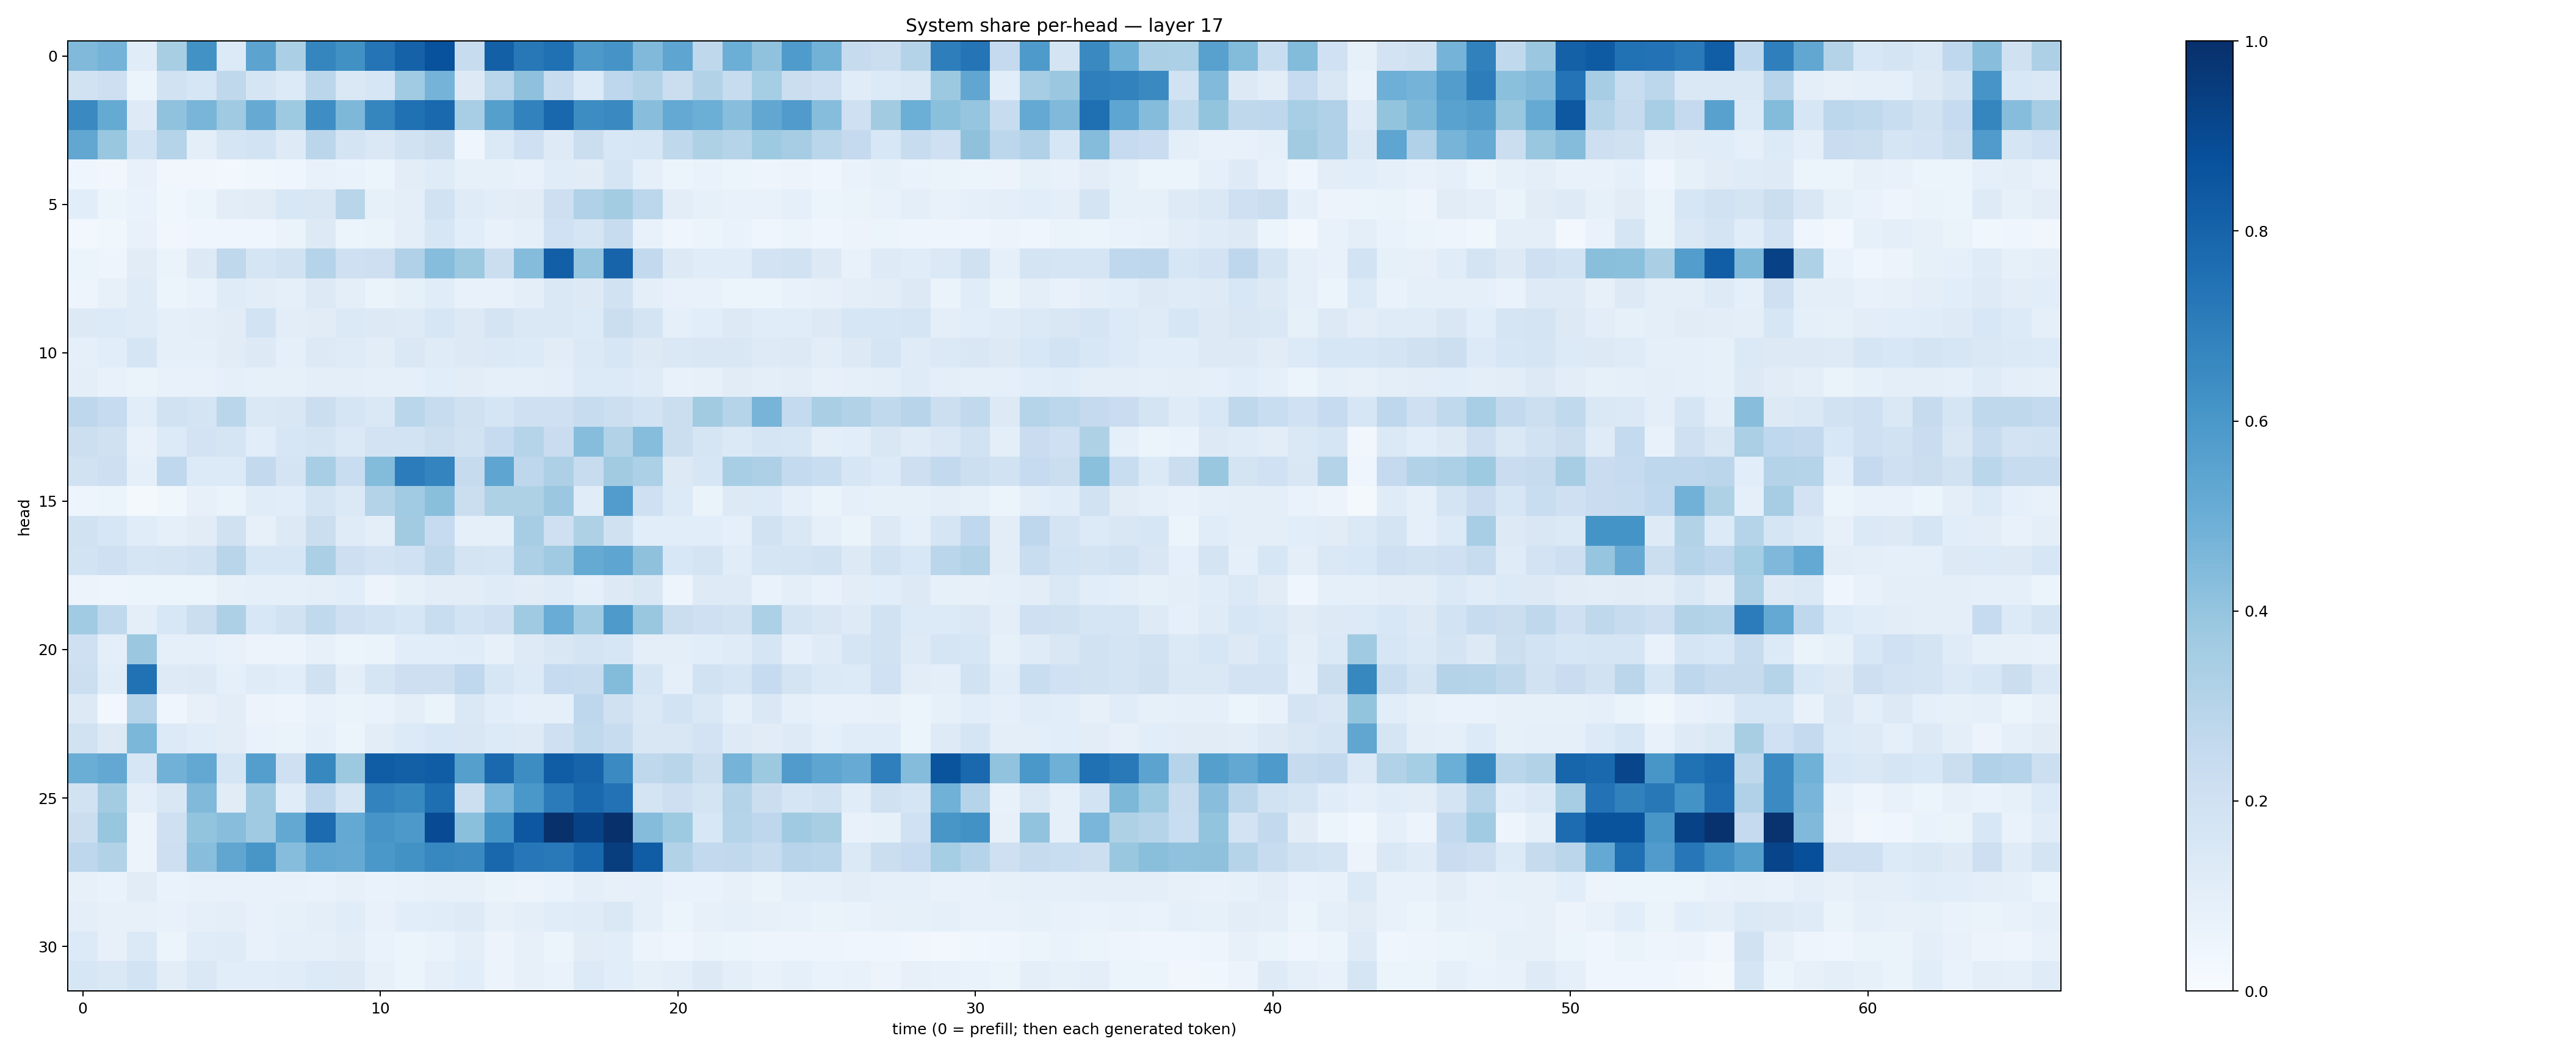

The file beside this chart, header and first rows:
0.4469713, 0.4741154, 0.116267145, 0.343035, 0.6243815, 0.13510396, 0.54621685, 0.33216786, 0.6701381, 0.62727594, 0.7351038, 0.80683154, 0.87134653, 0.23859218, 0.81547064, 0.719862, 0.7509234, 0.59146035, 0.61016774, 0.44832477, 0.53521234, 0.27000824, 0.49875158, 0.4083246
0.1886, 0.2115, 0.05466, 0.1902, 0.1575, 0.2719, 0.1687, 0.1339, 0.2841, 0.1407, 0.1575, 0.366, 0.4753, 0.1314, 0.2882, 0.4132, 0.2403, 0.1343, 0.2767, 0.3123, 0.2264, 0.3136, 0.2355, 0.355
0.6559, 0.5193, 0.1228, 0.4083, 0.4683, 0.3706, 0.5144, 0.3717, 0.6381, 0.4554, 0.6686, 0.7526, 0.7807, 0.3473, 0.5661, 0.6806, 0.7859, 0.6427, 0.6562, 0.4278, 0.5218, 0.5, 0.4266, 0.529
0.5304, 0.3868, 0.1862, 0.3034, 0.09549, 0.1677, 0.1852, 0.1232, 0.2845, 0.1732, 0.143, 0.188, 0.2206, 0.04515, 0.1373, 0.2052, 0.1248, 0.2226, 0.1541, 0.1593, 0.2703, 0.3209, 0.2977, 0.372
0.04163, 0.03322, 0.07317, 0.03234, 0.03505, 0.02813, 0.03843, 0.03948, 0.07142, 0.06689, 0.05929, 0.1024, 0.12, 0.08326, 0.08308, 0.07094, 0.1153, 0.111, 0.1707, 0.08662, 0.0512, 0.06998, 0.05905, 0.04781
0.1089, 0.0589, 0.06872, 0.03668, 0.06171, 0.1039, 0.1109, 0.1544, 0.1508, 0.2914, 0.08505, 0.1009, 0.1882, 0.1205, 0.1026, 0.1114, 0.2133, 0.3181, 0.3562, 0.2808, 0.1028, 0.08344, 0.0728, 0.07287
0.026, 0.03874, 0.07284, 0.03498, 0.04256, 0.04314, 0.04407, 0.0649, 0.1324, 0.06068, 0.06484, 0.09537, 0.1625, 0.1063, 0.0727, 0.09274, 0.2005, 0.1712, 0.2362, 0.07803, 0.04304, 0.05173, 0.06828, 0.04173
0.06081, 0.04833, 0.112, 0.06287, 0.1285, 0.2714, 0.1645, 0.19, 0.3043, 0.2075, 0.2126, 0.3201, 0.433, 0.3755, 0.2209, 0.434, 0.818, 0.398, 0.7996, 0.2616, 0.1324, 0.1167, 0.1158, 0.1819
0.04763, 0.08125, 0.1205, 0.05996, 0.0699, 0.1196, 0.1047, 0.09254, 0.1252, 0.09688, 0.06633, 0.08279, 0.1146, 0.07433, 0.07539, 0.09704, 0.1478, 0.1281, 0.1919, 0.09546, 0.07744, 0.07586, 0.05902, 0.05198
0.1277, 0.1347, 0.1204, 0.09289, 0.1014, 0.1128, 0.1859, 0.1049, 0.1103, 0.1398, 0.1255, 0.1243, 0.1601, 0.1294, 0.1721, 0.1424, 0.1413, 0.1335, 0.2207, 0.1786, 0.0919, 0.1077, 0.1261, 0.1166
0.09285, 0.1083, 0.1648, 0.08779, 0.09079, 0.1121, 0.1278, 0.09086, 0.125, 0.1206, 0.1032, 0.1449, 0.1175, 0.128, 0.1398, 0.1332, 0.111, 0.1374, 0.1597, 0.1314, 0.1431, 0.1511, 0.1511, 0.1241
0.09737, 0.07407, 0.0632, 0.07038, 0.07803, 0.0862, 0.08454, 0.08554, 0.09383, 0.1014, 0.08856, 0.09279, 0.1079, 0.1027, 0.0899, 0.09039, 0.1013, 0.1353, 0.1334, 0.118, 0.07489, 0.07943, 0.1096, 0.09619
0.2762, 0.248, 0.1093, 0.1928, 0.1749, 0.2866, 0.1478, 0.1493, 0.2251, 0.1691, 0.1448, 0.2854, 0.2399, 0.1979, 0.168, 0.2039, 0.2062, 0.2405, 0.2172, 0.1842, 0.2191, 0.363, 0.2993, 0.4694
0.2156, 0.1958, 0.07049, 0.1355, 0.1801, 0.1684, 0.106, 0.1595, 0.1734, 0.1403, 0.1818, 0.1858, 0.2166, 0.1881, 0.2471, 0.2988, 0.2279, 0.432, 0.3131, 0.4336, 0.2212, 0.1641, 0.1406, 0.1662
0.1882, 0.2133, 0.08864, 0.269, 0.133, 0.1329, 0.2582, 0.1774, 0.345, 0.2337, 0.4387, 0.7045, 0.674, 0.2425, 0.537, 0.2773, 0.3259, 0.2388, 0.3598, 0.3297, 0.1282, 0.1587, 0.3471, 0.3272
0.04799, 0.05096, 0.01906, 0.0377, 0.07917, 0.06262, 0.116, 0.1072, 0.1727, 0.1372, 0.307, 0.3671, 0.423, 0.2205, 0.3236, 0.324, 0.3798, 0.1172, 0.5763, 0.2095, 0.1338, 0.06384, 0.1313, 0.133
0.1948, 0.1582, 0.1134, 0.08608, 0.1124, 0.1955, 0.07916, 0.1257, 0.2207, 0.1179, 0.09603, 0.3627, 0.2465, 0.08768, 0.09196, 0.3491, 0.2056, 0.3224, 0.1982, 0.1072, 0.1068, 0.1077, 0.0925, 0.1936
0.1856, 0.2076, 0.1652, 0.1766, 0.1879, 0.2907, 0.16, 0.164, 0.3354, 0.2145, 0.1808, 0.2009, 0.2724, 0.1784, 0.1688, 0.3261, 0.3692, 0.518, 0.5369, 0.413, 0.1539, 0.1736, 0.1168, 0.166
0.0578, 0.04861, 0.06083, 0.05221, 0.05956, 0.07999, 0.08753, 0.0872, 0.09873, 0.1056, 0.0559, 0.08482, 0.1041, 0.104, 0.1174, 0.113, 0.1197, 0.09128, 0.1321, 0.1486, 0.0495, 0.1221, 0.1212, 0.0701
0.365, 0.2625, 0.1008, 0.1525, 0.2252, 0.3266, 0.1553, 0.1938, 0.263, 0.2048, 0.1868, 0.1582, 0.2326, 0.1838, 0.208, 0.3699, 0.5074, 0.3639, 0.5871, 0.3853, 0.2193, 0.2092, 0.1933, 0.3282
0.2049, 0.1003, 0.3816, 0.08796, 0.08876, 0.078, 0.05585, 0.05496, 0.08022, 0.05429, 0.0648, 0.1058, 0.1078, 0.1153, 0.08073, 0.1217, 0.1494, 0.1751, 0.1602, 0.09814, 0.09507, 0.1077, 0.1201, 0.1647
0.216, 0.1142, 0.7469, 0.1221, 0.1308, 0.08762, 0.1202, 0.1076, 0.1975, 0.09657, 0.1668, 0.2114, 0.2117, 0.266, 0.1635, 0.1353, 0.2491, 0.2355, 0.4402, 0.1698, 0.09269, 0.1916, 0.1705, 0.2494
0.1277, 0.03016, 0.3033, 0.04141, 0.08128, 0.1038, 0.05663, 0.05031, 0.07366, 0.06545, 0.06928, 0.1002, 0.06584, 0.1435, 0.1077, 0.09212, 0.09075, 0.2757, 0.196, 0.1468, 0.184, 0.1478, 0.09115, 0.1463
0.1878, 0.1261, 0.4609, 0.1355, 0.1133, 0.1018, 0.06763, 0.0634, 0.09261, 0.0605, 0.1046, 0.1353, 0.1527, 0.1514, 0.1347, 0.124, 0.206, 0.2639, 0.2401, 0.1486, 0.1521, 0.1815, 0.1231, 0.1127
0.5033, 0.5261, 0.1587, 0.4808, 0.5267, 0.1702, 0.5697, 0.2042, 0.6628, 0.3783, 0.8248, 0.8164, 0.8249, 0.5657, 0.7836, 0.6429, 0.828, 0.7975, 0.6501, 0.2709, 0.2916, 0.2264, 0.475, 0.3752
0.1926, 0.3584, 0.1014, 0.1493, 0.4457, 0.1102, 0.3705, 0.1135, 0.275, 0.1711, 0.6775, 0.6601, 0.7597, 0.215, 0.4611, 0.5981, 0.7109, 0.7788, 0.7429, 0.1794, 0.2112, 0.1782, 0.307, 0.2232
0.2193, 0.3908, 0.05604, 0.2098, 0.4006, 0.4273, 0.3678, 0.5238, 0.7722, 0.5228, 0.6077, 0.5929, 0.8921, 0.4195, 0.6165, 0.8512, 0.9947, 0.9291, 0.9935, 0.4349, 0.3715, 0.1536, 0.2982, 0.2756
0.2755, 0.3109, 0.05768, 0.2124, 0.4259, 0.5341, 0.6048, 0.4315, 0.5242, 0.5124, 0.6012, 0.624, 0.6652, 0.6531, 0.7869, 0.7237, 0.7172, 0.7883, 0.9456, 0.8259, 0.3113, 0.2592, 0.2626, 0.2355
0.08056, 0.07011, 0.1116, 0.06653, 0.07401, 0.07465, 0.07584, 0.07334, 0.06751, 0.07903, 0.07009, 0.07125, 0.0784, 0.0792, 0.06441, 0.05749, 0.06932, 0.09548, 0.07969, 0.09005, 0.06898, 0.06928, 0.08009, 0.06266
0.09887, 0.08002, 0.0784, 0.07777, 0.08934, 0.09992, 0.0753, 0.08348, 0.09696, 0.1134, 0.07476, 0.1093, 0.1147, 0.1224, 0.07821, 0.09606, 0.115, 0.1188, 0.1456, 0.08646, 0.06004, 0.07904, 0.08681, 0.07893
0.1331, 0.07982, 0.1391, 0.06249, 0.1159, 0.1175, 0.07248, 0.09137, 0.08822, 0.1026, 0.06875, 0.05911, 0.06944, 0.09745, 0.05478, 0.08114, 0.06243, 0.1125, 0.1064, 0.0553, 0.04044, 0.06525, 0.06154, 0.04732
0.1573, 0.1407, 0.1862, 0.1031, 0.1445, 0.1084, 0.1079, 0.1168, 0.1363, 0.127, 0.07883, 0.06226, 0.09166, 0.1063, 0.05755, 0.08133, 0.06942, 0.1328, 0.1073, 0.08558, 0.1008, 0.1261, 0.0977, 0.0754
